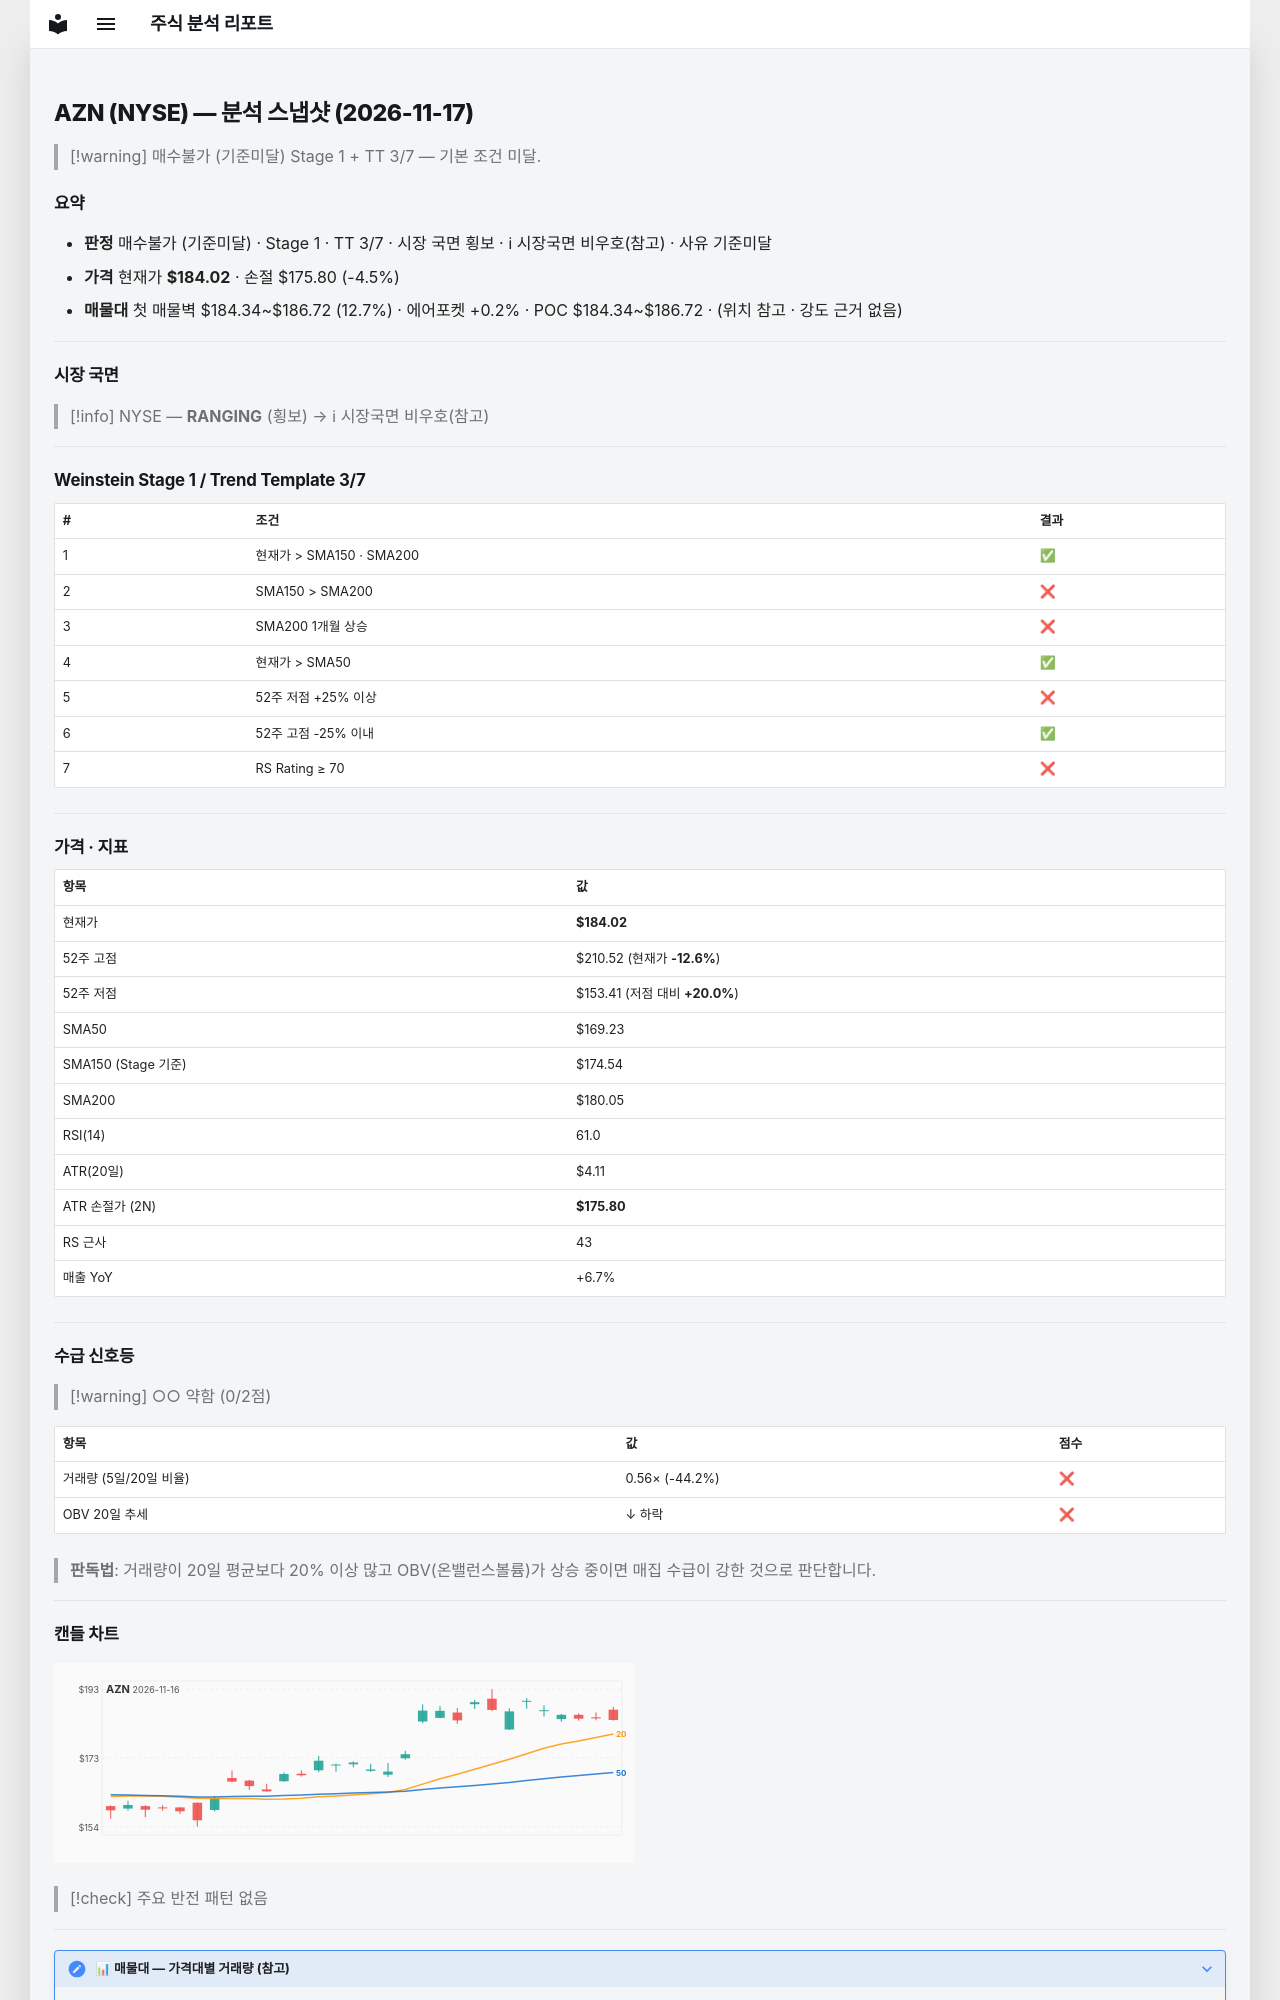

repository: soloandco/stock-reports · page: snapshots/AZN-2026-11-17/index.html · generator: mkdocs

---
type: analysis-snapshot
title: AZN 분석 스냅샷
ticker: AZN
market: NYSE
created: 2026-11-17
updated: 2026-11-17
bar-date: 2026-11-16
verdict: 매수불가
verdict-reason: 기준미달
real-rr: 1.51
sma50-gap-pct: 8.7
weekly-position: 저항대아래
weekly-overhead-price: 196.41
weekly-overhead-pct: 6.7
stage: 1
trend-template-score: 3
tt-max: 7
ma-set: sma-50-150-200
price: 184.02000427246094
stop-price: 175.80293556274603
market-regime: RANGING
supply-demand-score: 0/2
supply-demand-label: 약함
status: tracking
tags:
  - stock-agent
  - watchlist
  - AZN
  - analysis
related:
  - "[[analysis-template]]"
---

# AZN (NYSE) — 분석 스냅샷 (2026-11-17)

> [!warning] 매수불가 (기준미달)
> Stage 1 + TT 3/7 — 기본 조건 미달.

## 요약

- **판정** 매수불가 (기준미달) · Stage 1 · TT 3/7 · 시장 국면 횡보 · ℹ 시장국면 비우호(참고) · 사유 기준미달
- **가격** 현재가 **$184.02** · 손절 $175.80 (-4.5%)
- **매물대** 첫 매물벽 $184.34~$186.72 (12.7%) · 에어포켓 +0.2% · POC $184.34~$186.72 · (위치 참고 · 강도 근거 없음)

---

## 시장 국면

> [!info] NYSE — **RANGING** (횡보) → ℹ 시장국면 비우호(참고)

---

## Weinstein Stage 1 / Trend Template 3/7

| # | 조건 | 결과 |
|---|------|------|
| 1 | 현재가 > SMA150 · SMA200 | ✅ |
| 2 | SMA150 > SMA200 | ❌ |
| 3 | SMA200 1개월 상승 | ❌ |
| 4 | 현재가 > SMA50 | ✅ |
| 5 | 52주 저점 +25% 이상 | ❌ |
| 6 | 52주 고점 -25% 이내 | ✅ |
| 7 | RS Rating ≥ 70 | ❌ |

---

## 가격 · 지표

| 항목 | 값 |
|------|---|
| 현재가 | **$184.02** |
| 52주 고점 | $210.52 (현재가 **-12.6%**) |
| 52주 저점 | $153.41 (저점 대비 **+20.0%**) |
| SMA50 | $169.23 |
| SMA150 (Stage 기준) | $174.54 |
| SMA200 | $180.05 |
| RSI(14) | 61.0 |
| ATR(20일) | $4.11 |
| ATR 손절가 (2N) | **$175.80** |
| RS 근사 | 43 |
| 매출 YoY | +6.7% |

---
## 수급 신호등

> [!warning] ○○ 약함 (0/2점)

| 항목 | 값 | 점수 |
|------|------|------|
| 거래량 (5일/20일 비율) | 0.56× (-44.2%) | ❌ |
| OBV 20일 추세 | ↓ 하락 | ❌ |

> **판독법**: 거래량이 20일 평균보다 20% 이상 많고 OBV(온밸런스볼륨)가 상승 중이면 매집 수급이 강한 것으로 판단합니다.

---
